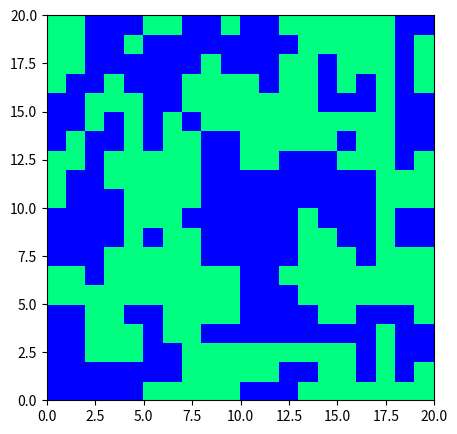

Recreate this plot in Python.
#!/usr/bin/env python3

"""Simulate 2-dimensional Ising model by Metropolis method.
Size: L^2
Boundary: Periodic
Initial condition: order or disorder
Index: 0-start
s = self.lattice[3][2] is placed on
  0 1 2 3 4
0 . . . . .
1 . . . . .
2 . . . . .
3 . . s . .
4 . . . . .
"""

import numpy as np
import matplotlib.pyplot as plt

class Ising2d():
    def __init__(self, L = 10, beta = 1.0, ordered = False, rng = None):
        """Initialize 2-dimensional Ising model with random numbers.
        All spins on the lattice are oriented upwards if `ordered` is True.
        """
        if rng is None:
            self.rng = np.random.default_rng(42)
        else:
            self.rng = rng
        self.L = L
        # inverse temperature β = 1/(kb*T) = 1/T (kb = 1).
        self.beta = beta
        self.init_lattice(ordered)
    def __str__(self):
        """Return the spins on the lattice as a string with `1` or `-1`
        """
        str = f'{self.L}x{self.L}, kbt = {self.kbt}, β = {self.beta}:'
        for i in range(self.L):
            str = str + '\n'
            for j in range(self.L):
                s = self.lattice[i][j]
                str = str + f'{s:3}'
        return str
    def init_lattice(self, ordered = False):
        """ Initialize the state of spins on the lattice by numpy array.
        Set all spin `1` if ordered is `True`.
        Set each spin `1` or `-1` randomomly if ordered is `False`.
        """
        # Allocate the lattice as the 2-dimensional numpy array (fast!).
        if (ordered):
            self.lattice = np.ones(self.L*self.L, dtype = np.int32).reshape(self.L, self.L)
        else:
            self.lattice = np.where(self.rng.random(self.L*self.L) < 0.5, 1, -1).reshape(self.L, self.L)
    @property
    def kbt(self):
        return self._kbt
    @kbt.setter
    def kbt(self, kbt):
        if (kbt <= 0):
            raise ValueError(f'kbt must be > 0; {kbt}')
        self._kbt = kbt
        self._beta  = 1/kbt
    @property
    def beta(self):
        return self._beta
    @beta.setter
    def beta(self, beta):
        if (beta <= 0):
            raise ValueError(f'beta must be > 0; {beta}')
        self._beta = beta
        self._kbt  = 1/beta
    def calc_magne(self):
        """Calculate the magnetism per spin `m`: [-1, 1].
        m = M / (L^2) = ∑_i si / (L^2).
        This method has a time complexity O(N) = O(L^2).
        """
        self.magne = np.sum(self.lattice)
        return self.magne / (self.L*self.L)
    def calc_energy(self):
        """Calculate the magnetism per spin `e` ≥ -2.
        e = E / (L^2) = -J∑_<i,j> si*sj / (L^2), (J = 1).
        This method has a time complexity O(N) = O(L^2).
        Note that this lattice has periodic boundary conditions.
        """
        energy = 0
        for i in range(self.L):
            for j in range(self.L):
                # Spins on right or upperwards lattice may be boundary.
                s_right = self.lattice[i][(j+1) % self.L]
                s_up    = self.lattice[(i+1) % self.L][j]
                energy -= self.lattice[i][j] * (s_right + s_up)
        self.energy = energy
        return self.energy / (self.L*self.L)
    def update(self):
        """Update the state of spins by Metropolis method as checkerboard.
        First update the `.` spin on the lattice.
        Second update the `#` spin on the lattice.
        row: i, column: j
         012345
        0.#.#.#
        1#.#.#.
        2.#.#.#
        3#.#.#.
        4.#.#.#
        5#.#.#.
        """
        update_count = np.zeros(self.L * self.L).reshape(self.L, self.L)
        for k in range(2): # k: 0 or 1
            for i in range(self.L):
                start = (k + (i&1)) % 2 # k if i = 0, 2, ..., self.L-2 , (k+1) % 2 if i = 1, 3, ..., self.L-1 .
                for j in range(start, self.L, 2):
                    self.update_spin(i, j)
                    update_count[i][j] += 1
        assert(np.all(update_count == 1))
    def update_spin(self, y, x):
        """Update a state of spin on the site (x, y).
        """
        # Spin on the site (x, y).
        s_bef = + self.lattice[y][x]
        s_aft = - self.lattice[y][x]
        # Spins around the site (y, x).
        s_right = self.lattice[y][(x+1) % self.L]
        s_up    = self.lattice[(y+1) % self.L][x]
        s_left  = self.lattice[y][(x-1+self.L) % self.L]
        s_down  = self.lattice[(y-1+self.L) % self.L][x]
        # ΔE = E_aft - E_bef
        energy_bef = - s_bef * (s_right + s_up + s_left + s_down)
        energy_aft = - s_aft * (s_right + s_up + s_left + s_down)
        delta_energy = energy_aft - energy_bef
        # Metropolis flip.
        # Flip spin with a probability of `min(exp(-βΔE), 1)`.
        if self.rng.random() < np.exp(-self.beta * delta_energy):
            self.lattice[y][x] = s_aft

if __name__ == '__main__':
    iseed = 42
    rng = np.random.default_rng(iseed)
    # Ising2d ferromagnetic.
    kbt = 2.2692 # ferromagnetic if kbt < 2.2692..., paramagnetic if kbt > 2.2692...
    is2d = Ising2d(L = 20, ordered = True, rng = rng)
    is2d.kbt = kbt
    # These condition are true because `is2d` is ferromagnetic.
    assert(is2d.calc_magne() == 1)
    assert(is2d.calc_energy() == -2)
    print(is2d)
    # Ising2d paramagnetic.
    is2d.init_lattice(ordered = False)
    print(is2d)
    print(f'm = {is2d.calc_magne():<5.2}, e = {is2d.calc_energy():<5.3}')
    is2d.update()
    print(is2d)
    print(f'm = {is2d.calc_magne():<5.2}, e = {is2d.calc_energy():<5.3}')
    # Plot lattice.
    fig, ax = plt.subplots(figsize = (5, 5))
    ax.pcolor(is2d.lattice, cmap = plt.cm.winter) # heatmap
    plt.show()
